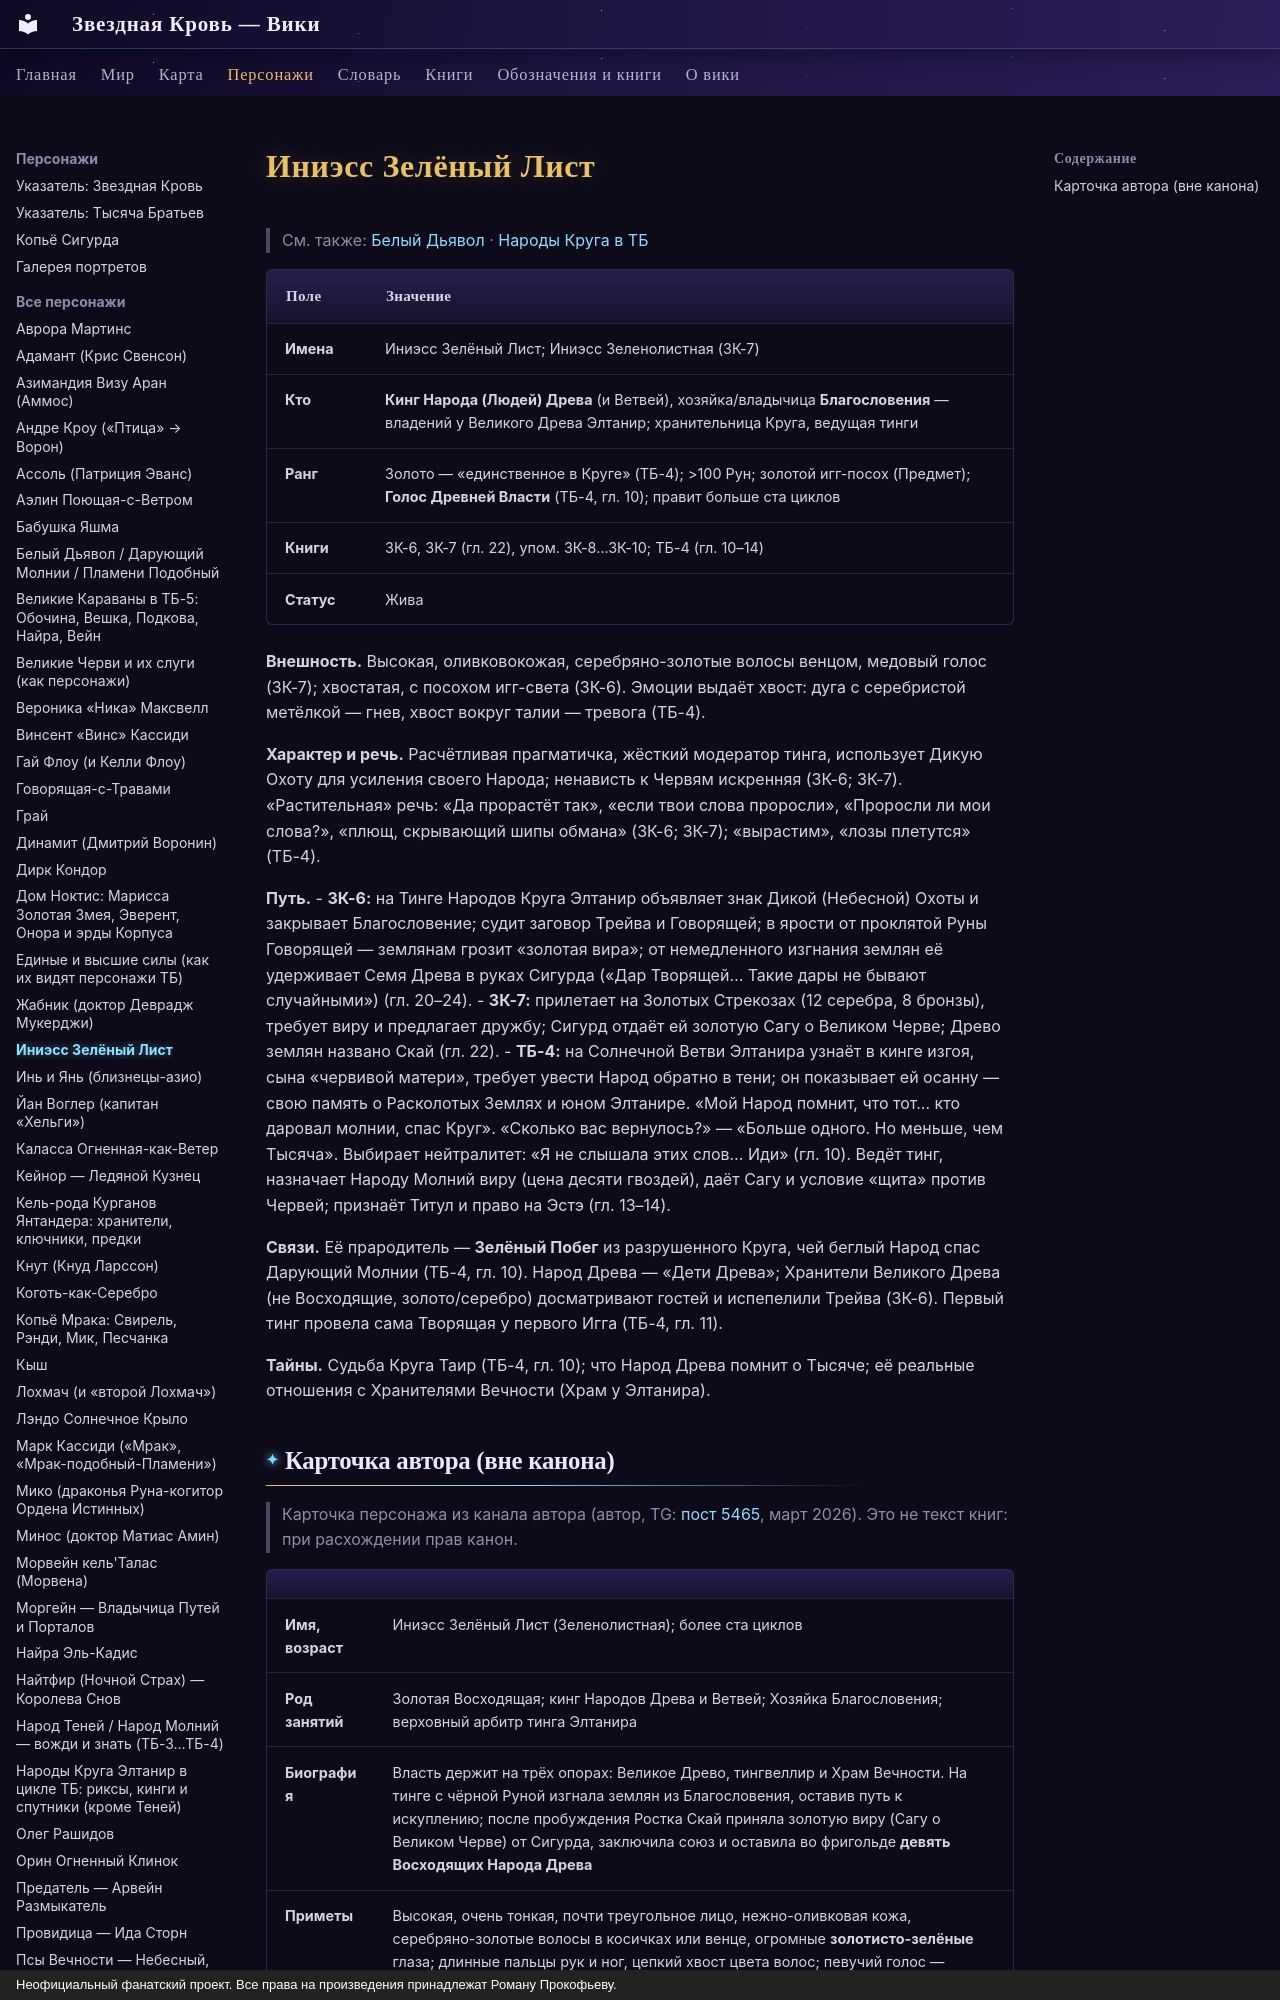

repository: evgenykzz2/Starblood · page: personazhi/iniess/index.html · generator: mkdocs · copyright: Неофициальный фанатский проект. Все права на произведения принадлежат Роману Прокофьеву.

# Иниэсс Зелёный Лист

> См. также: [Белый Дьявол](../personazhi/belyj_dyavol.md) · [Народы Круга в ТБ](../personazhi/narody_tb.md)

| Поле | Значение |
|---|---|
| **Имена** | Иниэсс Зелёный Лист; Иниэсс Зеленолистная (ЗК-7) |
| **Кто** | **Кинг Народа (Людей) Древа** (и Ветвей), хозяйка/владычица **Благословения** — владений у Великого Древа Элтанир; хранительница Круга, ведущая тинги |
| **Ранг** | Золото — «единственное в Круге» (ТБ-4); >100 Рун; золотой игг-посох (Предмет); **Голос Древней Власти** (ТБ-4, гл. 10); правит больше ста циклов |
| **Книги** | ЗК-6, ЗК-7 (гл. 22), упом. ЗК-8…ЗК-10; ТБ-4 (гл. 10–14) |
| **Статус** | Жива |

**Внешность.** Высокая, оливковокожая, серебряно-золотые волосы венцом, медовый голос (ЗК-7); хвостатая, с посохом игг-света (ЗК-6). Эмоции выдаёт хвост: дуга с серебристой метёлкой — гнев, хвост вокруг талии — тревога (ТБ-4).

**Характер и речь.** Расчётливая прагматичка, жёсткий модератор тинга, использует Дикую Охоту для усиления своего Народа; ненависть к Червям искренняя (ЗК-6; ЗК-7). «Растительная» речь: «Да прорастёт так», «если твои слова проросли», «Проросли ли мои слова?», «плющ, скрывающий шипы обмана» (ЗК-6; ЗК-7); «вырастим», «лозы плетутся» (ТБ-4).

**Путь.**
- **ЗК-6:** на Тинге Народов Круга Элтанир объявляет знак Дикой (Небесной) Охоты и закрывает Благословение; судит заговор Трейва и Говорящей; в ярости от проклятой Руны Говорящей — землянам грозит «золотая вира»; от немедленного изгнания землян её удерживает Семя Древа в руках Сигурда («Дар Творящей… Такие дары не бывают случайными») (гл. 20–24).
- **ЗК-7:** прилетает на Золотых Стрекозах (12 серебра, 8 бронзы), требует виру и предлагает дружбу; Сигурд отдаёт ей золотую Сагу о Великом Черве; Древо землян названо Скай (гл. 22).
- **ТБ-4:** на Солнечной Ветви Элтанира узнаёт в кинге изгоя, сына «червивой матери», требует увести Народ обратно в тени; он показывает ей осанну — свою память о Расколотых Землях и юном Элтанире. «Мой Народ помнит, что тот… кто даровал молнии, спас Круг». «Сколько вас вернулось?» — «Больше одного. Но меньше, чем Тысяча». Выбирает нейтралитет: «Я не слышала этих слов… Иди» (гл. 10). Ведёт тинг, назначает Народу Молний виру (цена десяти гвоздей), даёт Сагу и условие «щита» против Червей; признаёт Титул и право на Эстэ (гл. 13–14).

**Связи.** Её прародитель — **Зелёный Побег** из разрушенного Круга, чей беглый Народ спас Дарующий Молнии (ТБ-4, гл. 10). Народ Древа — «Дети Древа»; Хранители Великого Древа (не Восходящие, золото/серебро) досматривают гостей и испепелили Трейва (ЗК-6). Первый тинг провела сама Творящая у первого Игга (ТБ-4, гл. 11).

**Тайны.** Судьба Круга Таир (ТБ-4, гл. 10); что Народ Древа помнит о Тысяче; её реальные отношения с Хранителями Вечности (Храм у Элтанира).
